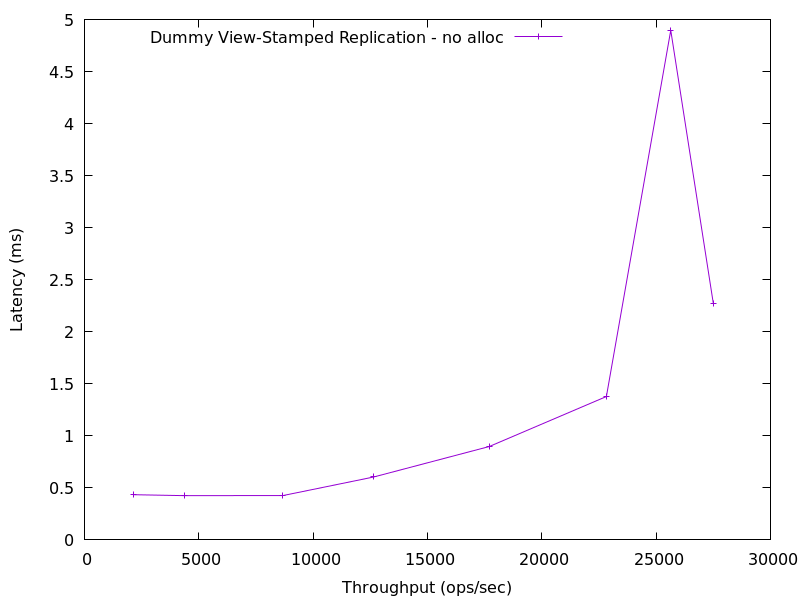

Values plotted in this chart, from the file beside it:
2136.0645265097287, 0.434501
4390, 0.4251
8681, 0.426
12644, 0.6045
17703, 0.8974
22826, 1.378
# 25639.671387207592, 4.896
27501, 2.273
